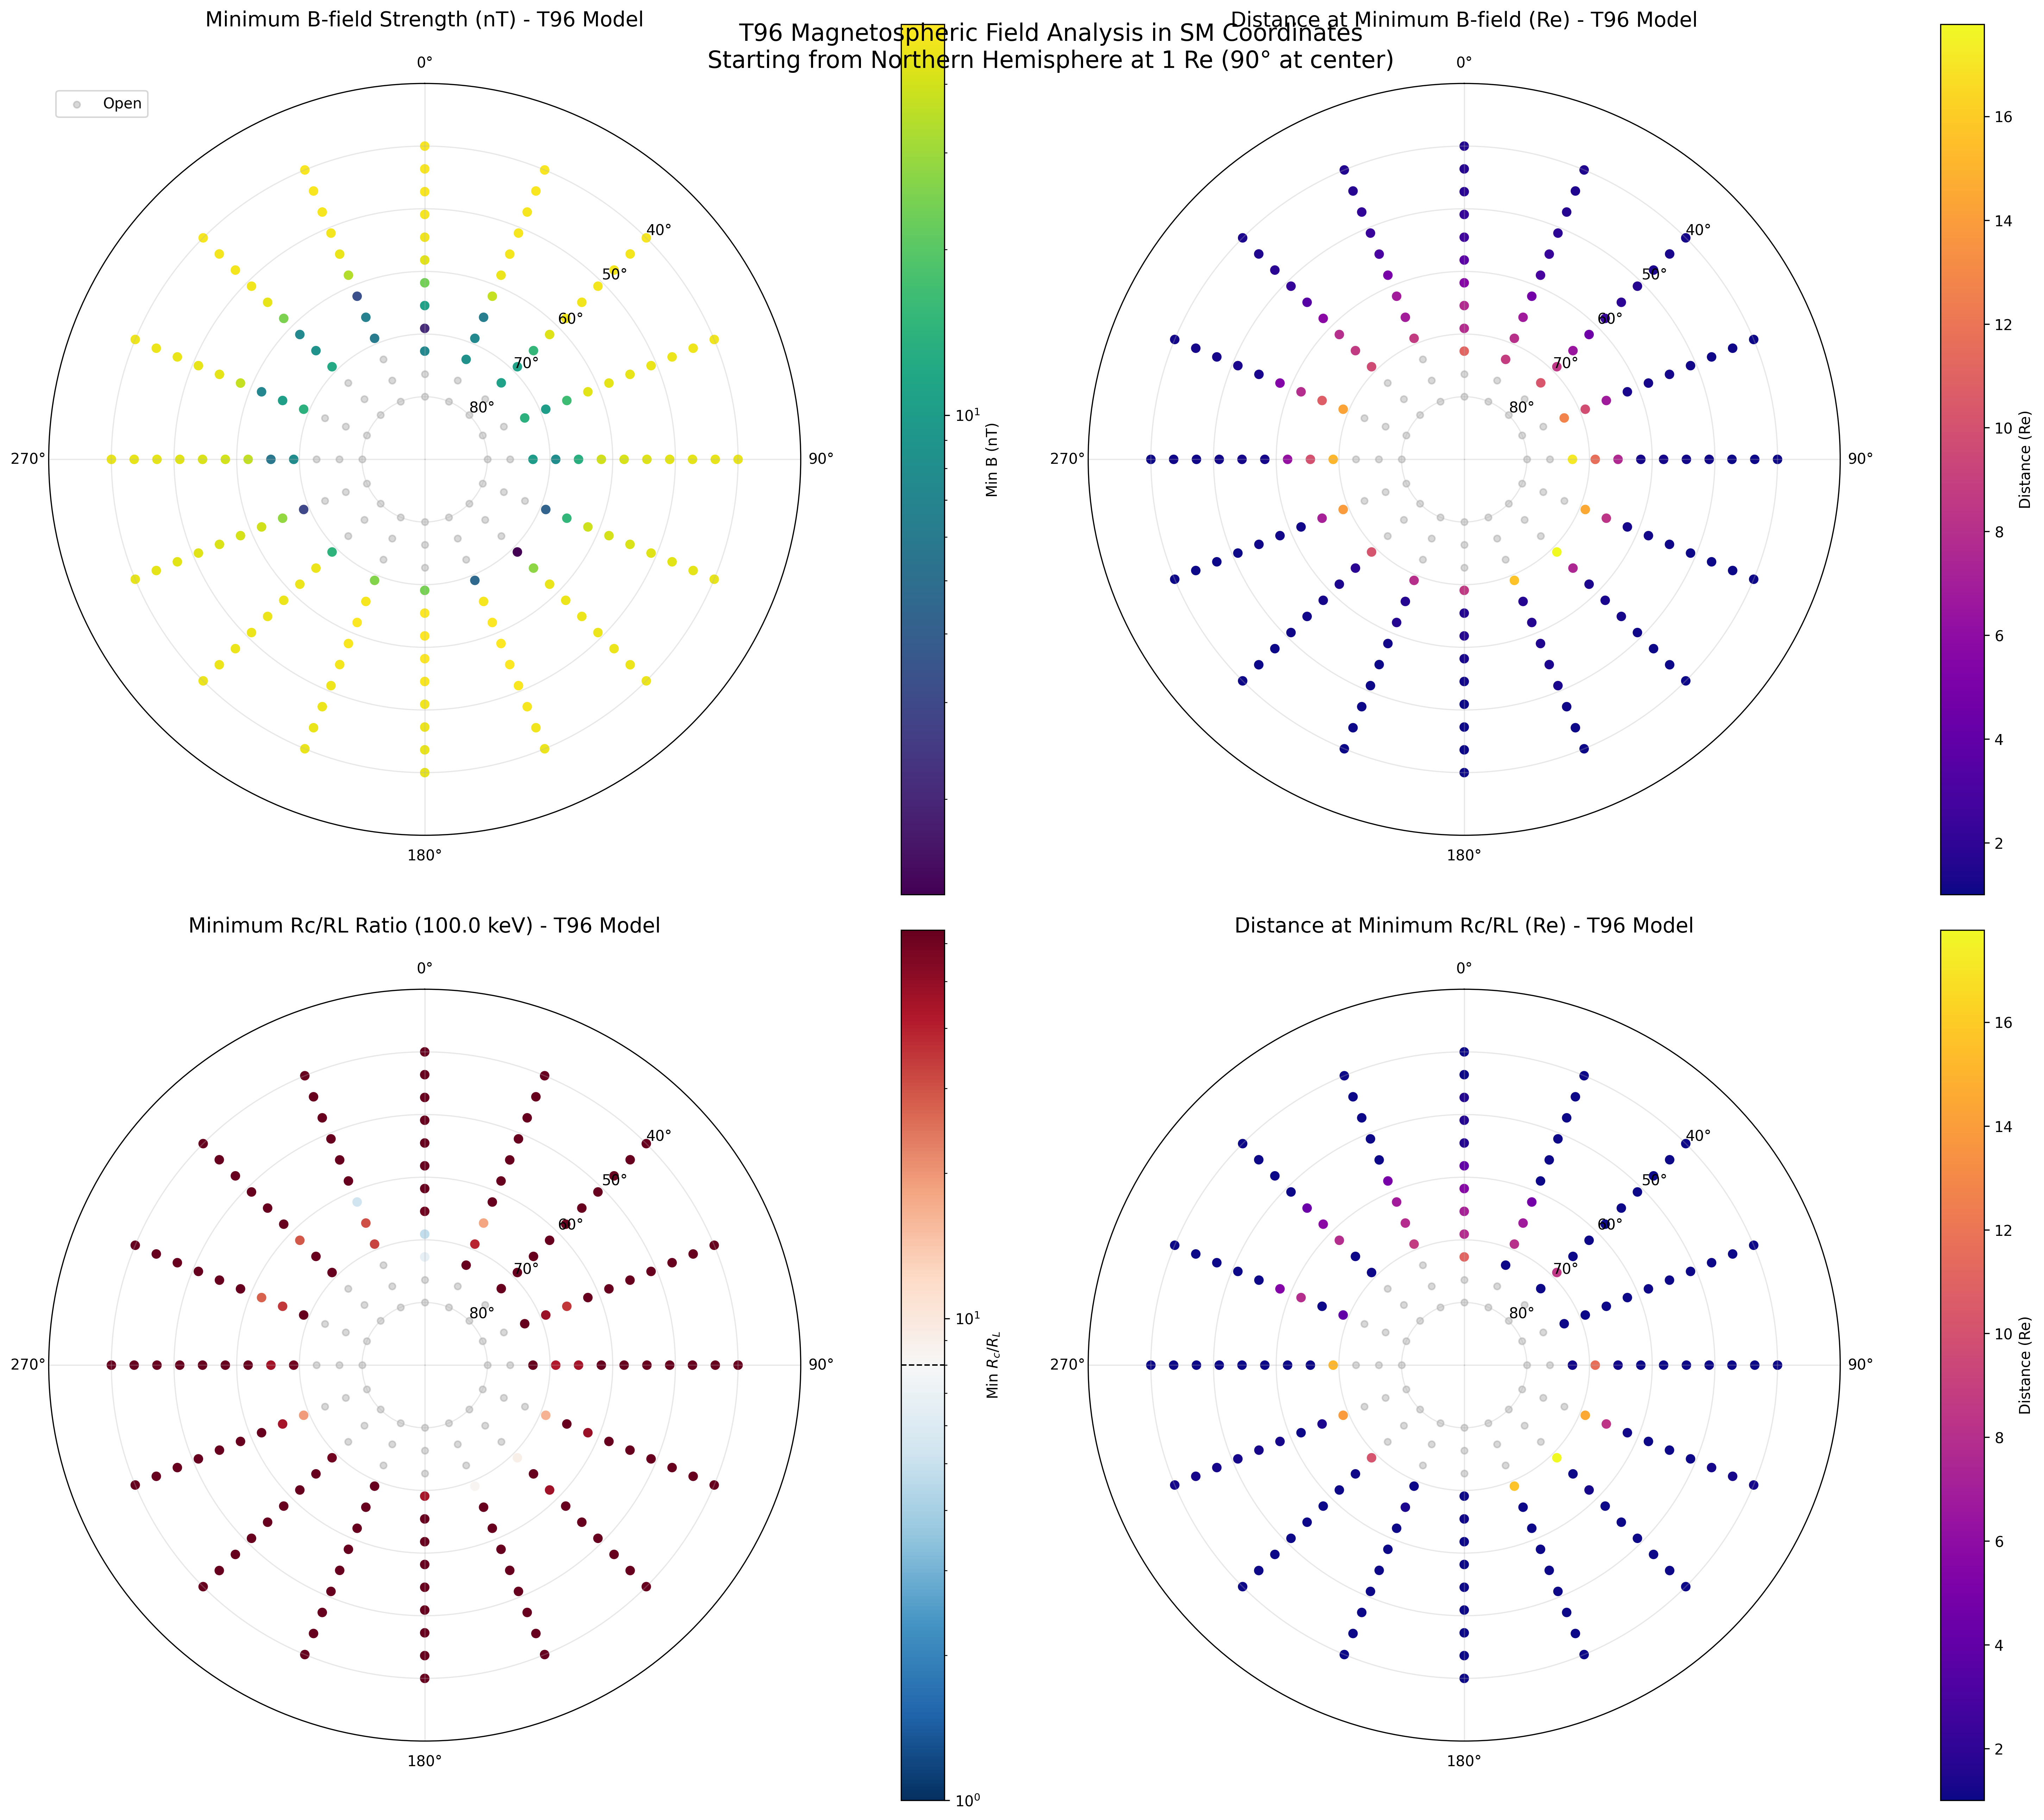

Reproduce this figure in Python.
#!/usr/bin/env python
"""
Create four heatmaps showing field line properties using SM (Solar Magnetic) coordinates.
Uses T96 magnetospheric model with inverted polar plots (90° at center).
Grid is generated directly in SM coordinates without geographic conversion.
"""

import numpy as np
import matplotlib.pyplot as plt
import matplotlib.colors as colors
from datetime import datetime
import sys
import os

# Add parent directory to path to import geopack
sys.path.insert(0, os.path.dirname(os.path.dirname(os.path.abspath(__file__))))

import geopack
from geopack.trace_field_lines_vectorized import trace_vectorized
from geopack.igrf_vectorized import igrf_gsm_vectorized
from geopack.vectorized import t96_vectorized
from geopack.vectorized.field_line_geometry_vectorized import field_line_curvature_vectorized
from geopack.coordinates_vectorized import smgsm_vectorized, geomag_vectorized, magsm_vectorized


def create_sm_grid(radius=1.0, nlat=12, nlon=16):
    """
    Create a grid of starting points directly in SM coordinates.
    
    In SM coordinates:
    - Z_SM axis: aligned with magnetic dipole axis
    - Y_SM axis: perpendicular to both dipole axis and Sun-Earth line
    - X_SM axis: completes right-handed system
    """
    # Create latitude grid in SM coordinates (0° = SM equator, 90° = north magnetic pole)
    sm_lat = np.linspace(40, 80, nlat)
    
    # Create longitude grid in SM coordinates (0° = noon meridian)
    sm_lon = np.linspace(0, 360, nlon, endpoint=False)
    
    # Create meshgrid
    SM_LON_GRID, SM_LAT_GRID = np.meshgrid(sm_lon, sm_lat)
    
    # Flatten for processing
    sm_lon_flat = SM_LON_GRID.flatten()
    sm_lat_flat = SM_LAT_GRID.flatten()
    
    # Convert to radians
    sm_lon_rad = sm_lon_flat * np.pi / 180
    sm_lat_rad = sm_lat_flat * np.pi / 180
    
    # Convert to Cartesian SM coordinates
    x_sm = radius * np.cos(sm_lat_rad) * np.cos(sm_lon_rad)
    y_sm = radius * np.cos(sm_lat_rad) * np.sin(sm_lon_rad)
    z_sm = radius * np.sin(sm_lat_rad)
    
    return x_sm, y_sm, z_sm, sm_lat_flat, sm_lon_flat


def calculate_electron_larmor_radius(B_magnitude, electron_energy_keV=100.0):
    """Calculate the electron Larmor radius."""
    # Constants
    m_e = 9.10938356e-31  # electron mass in kg
    e = 1.602176634e-19   # elementary charge in C
    c = 299792458.0       # speed of light in m/s
    
    # Convert energy to Joules
    E_joules = electron_energy_keV * 1000 * e
    
    # Calculate relativistic momentum
    E_rest = m_e * c**2
    E_total = E_joules + E_rest
    p = np.sqrt(E_total**2 - E_rest**2) / c
    
    # Convert B to Tesla
    B_tesla = B_magnitude * 1e-9
    
    # Calculate Larmor radius: RL = p / (eB)
    RL_m = p / (e * B_tesla)
    
    # Convert to km
    RL_km = RL_m / 1000.0
    
    return RL_km


def analyze_field_lines_sm(ut, parmod, x_start_sm, y_start_sm, z_start_sm, 
                          sm_lat_start, sm_lon_start, electron_energy_keV=100.0):
    """
    Trace field lines using T96 magnetospheric model in SM coordinates.
    """
    # Update geopack parameters
    ps = geopack.recalc(ut)
    
    print(f"Tracing {len(x_start_sm)} field lines with T96 model...")
    
    # Convert SM to GSM for field line tracing (since trace_vectorized expects GSM)
    x_start_gsm, y_start_gsm, z_start_gsm = smgsm_vectorized(x_start_sm, y_start_sm, z_start_sm, 1)
    
    # First trace antiparallel (dir=1)
    xf1_gsm, yf1_gsm, zf1_gsm, fl_x1_gsm, fl_y1_gsm, fl_z1_gsm, status1 = trace_vectorized(
        x_start_gsm, y_start_gsm, z_start_gsm,
        dir=1,  # Trace antiparallel to B
        rlim=20.0,
        r0=1.0,
        parmod=parmod,
        exname='t96',
        inname='igrf',
        maxloop=2000,
        return_full_path=True
    )
    
    # Convert results back to SM
    xf1, yf1, zf1 = smgsm_vectorized(xf1_gsm, yf1_gsm, zf1_gsm, -1)
    fl_x1, fl_y1, fl_z1 = smgsm_vectorized(fl_x1_gsm, fl_y1_gsm, fl_z1_gsm, -1)
    
    # Also trace parallel (dir=-1) 
    xf2_gsm, yf2_gsm, zf2_gsm, fl_x2_gsm, fl_y2_gsm, fl_z2_gsm, status2 = trace_vectorized(
        x_start_gsm, y_start_gsm, z_start_gsm,
        dir=-1,  # Trace parallel to B
        rlim=20.0,
        r0=1.0,
        parmod=parmod,
        exname='t96',
        inname='igrf',
        maxloop=2000,
        return_full_path=True
    )
    
    # Convert results back to SM
    xf2, yf2, zf2 = smgsm_vectorized(xf2_gsm, yf2_gsm, zf2_gsm, -1)
    fl_x2, fl_y2, fl_z2 = smgsm_vectorized(fl_x2_gsm, fl_y2_gsm, fl_z2_gsm, -1)
    
    # Choose the trace that goes to southern hemisphere (if any)
    xf, yf, zf = xf1.copy(), yf1.copy(), zf1.copy()
    fl_x, fl_y, fl_z = fl_x1, fl_y1, fl_z1
    status = status1.copy()
    
    # Check which direction reaches southern hemisphere
    for i in range(len(x_start_sm)):
        r1 = np.sqrt(xf1[i]**2 + yf1[i]**2 + zf1[i]**2)
        r2 = np.sqrt(xf2[i]**2 + yf2[i]**2 + zf2[i]**2)
        
        # If parallel trace reaches southern hemisphere at r0, use it
        if status2[i] == 0 and zf2[i] < 0 and abs(r2 - 1.0) < 0.1:
            # But only if antiparallel didn't also reach southern hemisphere
            if not (status1[i] == 0 and zf1[i] < 0 and abs(r1 - 1.0) < 0.1):
                xf[i], yf[i], zf[i] = xf2[i], yf2[i], zf2[i]
                fl_x[i,:] = fl_x2[i,:]
                fl_y[i,:] = fl_y2[i,:]
                fl_z[i,:] = fl_z2[i,:]
                status[i] = status2[i]
    
    # Initialize result arrays
    nlines = len(x_start_sm)
    min_b = np.full(nlines, np.nan)
    min_b_dist = np.full(nlines, np.nan)
    min_rc_rl = np.full(nlines, np.nan)
    min_rc_rl_dist = np.full(nlines, np.nan)
    conjugate_mask = np.zeros(nlines, dtype=bool)
    
    print("Analyzing field lines...")
    
    # Check if conjugate
    for i in range(nlines):
        r_final = np.sqrt(xf[i]**2 + yf[i]**2 + zf[i]**2)
        if status[i] == 0 and zf[i] < 0 and abs(r_final - 1.0) < 0.1:
            conjugate_mask[i] = True
    
    # Process conjugate field lines
    for i in range(nlines):
        if i % 50 == 0:
            print(f"  Processing field line {i}/{nlines}...")
            
        if conjugate_mask[i]:
            # Get valid points
            if hasattr(fl_x, 'mask'):
                valid = ~fl_x.mask[i, :]
                x_line = fl_x.data[i, valid]
                y_line = fl_y.data[i, valid]
                z_line = fl_z.data[i, valid]
            else:
                valid = ~np.isnan(fl_x[i, :])
                x_line = fl_x[i, valid]
                y_line = fl_y[i, valid]
                z_line = fl_z[i, valid]
            
            if np.sum(valid) < 10:
                continue
            
            # Convert SM coordinates to GSM for T96 field calculation
            x_line_gsm, y_line_gsm, z_line_gsm = smgsm_vectorized(x_line, y_line, z_line, 1)
            
            # Calculate B field using T96 model (in GSM)
            bx_gsm, by_gsm, bz_gsm = t96_vectorized(parmod, ps, x_line_gsm, y_line_gsm, z_line_gsm)
            
            # Convert B field back to SM coordinates
            bx, by, bz = smgsm_vectorized(bx_gsm, by_gsm, bz_gsm, -1)
            
            b_mag = np.sqrt(bx**2 + by**2 + bz**2)
            distances = np.sqrt(x_line**2 + y_line**2 + z_line**2)
            
            # Find minimum B
            idx_min_b = np.argmin(b_mag)
            min_b[i] = b_mag[idx_min_b]
            min_b_dist[i] = distances[idx_min_b]
            
            # Calculate curvature and Rc/RL
            # Need to create a wrapper function that handles SM coordinates
            def t96_sm_wrapper(parmod, ps, x_sm, y_sm, z_sm):
                x_gsm, y_gsm, z_gsm = smgsm_vectorized(x_sm, y_sm, z_sm, 1)
                bx_gsm, by_gsm, bz_gsm = t96_vectorized(parmod, ps, x_gsm, y_gsm, z_gsm)
                bx_sm, by_sm, bz_sm = smgsm_vectorized(bx_gsm, by_gsm, bz_gsm, -1)
                return bx_sm, by_sm, bz_sm
            
            kappa = field_line_curvature_vectorized(
                t96_sm_wrapper, parmod, ps, x_line, y_line, z_line
            )
            
            # Calculate Rc and RL
            Rc_km = np.zeros_like(kappa)
            valid_kappa = kappa > 0
            Rc_km[valid_kappa] = (1.0 / kappa[valid_kappa]) * 6371.2
            
            RL_km = calculate_electron_larmor_radius(b_mag, electron_energy_keV)
            
            # Calculate Rc/RL ratio
            rc_rl_ratio = np.zeros_like(Rc_km)
            valid_ratio = (RL_km > 0) & valid_kappa
            rc_rl_ratio[valid_ratio] = Rc_km[valid_ratio] / RL_km[valid_ratio]
            
            # Find minimum Rc/RL
            if np.any(valid_ratio):
                valid_ratios = rc_rl_ratio[valid_ratio]
                if len(valid_ratios) > 0:
                    idx_min = np.argmin(rc_rl_ratio[valid_ratio])
                    valid_indices = np.where(valid_ratio)[0]
                    idx_original = valid_indices[idx_min]
                    
                    min_rc_rl[i] = rc_rl_ratio[idx_original]
                    min_rc_rl_dist[i] = distances[idx_original]
    
    print(f"Found {np.sum(conjugate_mask)} conjugate field lines out of {nlines} total")
    
    return {
        'min_b': min_b,
        'min_b_dist': min_b_dist,
        'min_rc_rl': min_rc_rl,
        'min_rc_rl_dist': min_rc_rl_dist,
        'conjugate_mask': conjugate_mask,
        'sm_lat': sm_lat_start,
        'sm_lon': sm_lon_start
    }


def create_sm_coord_plots(results, electron_energy_keV, figsize=(20, 18)):
    """
    Create 2x2 subplot with inverted polar plots showing SM coordinate grid.
    """
    fig, axes = plt.subplots(2, 2, figsize=figsize, subplot_kw=dict(projection='polar'))
    
    # Extract data
    sm_lat = results['sm_lat']
    sm_lon = results['sm_lon']
    min_b = results['min_b']
    min_b_dist = results['min_b_dist']
    min_rc_rl = results['min_rc_rl']
    min_rc_rl_dist = results['min_rc_rl_dist']
    conjugate_mask = results['conjugate_mask']
    
    # Common plot settings for polar plots
    def setup_axis(ax, title):
        ax.set_theta_zero_location('N')  # 0° longitude at top
        ax.set_theta_direction(-1)  # Clockwise
        ax.set_ylim(0, 60)  # 90° at center (r=0) to 30° at edge (r=60)
        ax.set_title(title, fontsize=14, pad=20)
        ax.grid(True, alpha=0.3)
        
        # Set theta (longitude) labels for SM coordinates
        lon_angles = np.array([0, 90, 180, 270])  # SM longitude
        ax.set_thetagrids(lon_angles, ['0°', '90°', '180°', '270°'])
        
        # Add radial labels (inverted: high lat at center)
        ax.set_rticks([10, 20, 30, 40, 50], ['80°', '70°', '60°', '50°', '40°'])
        ax.set_rlabel_position(45)
    
    # Convert SM longitude to angle in radians for polar plot
    theta_plot = sm_lon * np.pi / 180  # Convert degrees to radians
    
    # Invert radius: 90° at center (r=0), lower latitudes outward
    r_plot = 90 - sm_lat
    
    # Plot 1: Minimum B-field
    ax1 = axes[0, 0]
    setup_axis(ax1, 'Minimum B-field Strength (nT) - T96 Model')
    
    # Non-conjugate points
    non_conj = ~conjugate_mask
    if np.any(non_conj):
        ax1.scatter(theta_plot[non_conj], r_plot[non_conj], 
                   c='gray', s=20, alpha=0.3, label='Open')
    
    # Conjugate points
    conj = conjugate_mask & ~np.isnan(min_b)
    if np.any(conj):
        sc1 = ax1.scatter(theta_plot[conj], r_plot[conj], 
                         c=min_b[conj], s=30,
                         cmap='viridis',
                         norm=colors.LogNorm(vmin=np.nanmin(min_b[conj]), 
                                           vmax=np.nanmax(min_b[conj])))
        cbar1 = plt.colorbar(sc1, ax=ax1, pad=0.1)
        cbar1.set_label('Min B (nT)', fontsize=10)
    
    # Plot 2: Distance at minimum B
    ax2 = axes[0, 1]
    setup_axis(ax2, 'Distance at Minimum B-field (Re) - T96 Model')
    
    if np.any(non_conj):
        ax2.scatter(theta_plot[non_conj], r_plot[non_conj], 
                   c='gray', s=20, alpha=0.3)
    
    conj = conjugate_mask & ~np.isnan(min_b_dist)
    if np.any(conj):
        sc2 = ax2.scatter(theta_plot[conj], r_plot[conj], 
                         c=min_b_dist[conj], s=30,
                         cmap='plasma',
                         vmin=1.0, vmax=min(20.0, np.nanmax(min_b_dist[conj])))
        cbar2 = plt.colorbar(sc2, ax=ax2, pad=0.1)
        cbar2.set_label('Distance (Re)', fontsize=10)
    
    # Plot 3: Minimum Rc/RL
    ax3 = axes[1, 0]
    setup_axis(ax3, f'Minimum Rc/RL Ratio ({electron_energy_keV} keV) - T96 Model')
    
    if np.any(non_conj):
        ax3.scatter(theta_plot[non_conj], r_plot[non_conj], 
                   c='gray', s=20, alpha=0.3)
    
    conj = conjugate_mask & ~np.isnan(min_rc_rl) & (min_rc_rl > 0)
    if np.any(conj):
        vmin, vmax = 1.0, 64.0
        min_rc_rl_clipped = np.clip(min_rc_rl[conj], vmin, vmax)
        
        sc3 = ax3.scatter(theta_plot[conj], r_plot[conj], 
                         c=min_rc_rl_clipped, s=30,
                         cmap='RdBu_r',
                         norm=colors.LogNorm(vmin=vmin, vmax=vmax))
        cbar3 = plt.colorbar(sc3, ax=ax3, pad=0.1)
        cbar3.set_label(r'Min $R_c/R_L$', fontsize=10)
        cbar3.ax.axhline(y=8, color='black', linestyle='--', linewidth=1)
    
    # Plot 4: Distance at minimum Rc/RL
    ax4 = axes[1, 1]
    setup_axis(ax4, 'Distance at Minimum Rc/RL (Re) - T96 Model')
    
    if np.any(non_conj):
        ax4.scatter(theta_plot[non_conj], r_plot[non_conj], 
                   c='gray', s=20, alpha=0.3)
    
    conj = conjugate_mask & ~np.isnan(min_rc_rl_dist)
    if np.any(conj):
        sc4 = ax4.scatter(theta_plot[conj], r_plot[conj], 
                         c=min_rc_rl_dist[conj], s=30,
                         cmap='plasma',
                         vmin=1.0, vmax=min(20.0, np.nanmax(min_rc_rl_dist[conj])))
        cbar4 = plt.colorbar(sc4, ax=ax4, pad=0.1)
        cbar4.set_label('Distance (Re)', fontsize=10)
    
    # Add legend to first plot
    ax1.legend(loc='upper left', fontsize=10)
    
    # Overall title
    fig.suptitle('T96 Magnetospheric Field Analysis in SM Coordinates\n' + 
                 'Starting from Northern Hemisphere at 1 Re (90° at center)', fontsize=16, y=0.95)
    
    plt.tight_layout()
    return fig, axes


def main():
    """Main function."""
    # Set time
    ut = datetime.now().timestamp()
    ps = geopack.recalc(ut)
    
    # Set T96 model parameters (moderate activity)
    # For T96: [Pdyn, Dst, ByIMF, BzIMF, unused...]
    parmod = np.array([2.0, -20.0, 0.0, -5.0, 0.0, 0.0, 0.0, 0.0, 0.0, 0.0])
    
    # Set electron energy
    electron_energy_keV = 100.0
    
    # Create starting grid directly in SM coordinates
    print("Creating grid directly in SM coordinates...")
    x_start_sm, y_start_sm, z_start_sm, sm_lat_start, sm_lon_start = create_sm_grid(
        radius=1.0,
        nlat=12,  # Reasonable grid size
        nlon=16
    )
    
    # Print summary
    print(f"\nConfiguration:")
    print(f"  Grid points: {len(x_start_sm)}")
    print(f"  Coordinate system: SM (Solar Magnetic)")
    print(f"  Dipole tilt angle: {np.degrees(ps):.1f}°")
    print(f"  T96 Parameters:")
    print(f"    Pdyn = {parmod[0]} nPa")
    print(f"    Dst = {parmod[1]} nT")
    print(f"    ByIMF = {parmod[2]} nT")
    print(f"    BzIMF = {parmod[3]} nT")
    
    # Analyze field lines
    results = analyze_field_lines_sm(
        ut, parmod, x_start_sm, y_start_sm, z_start_sm, 
        sm_lat_start, sm_lon_start, electron_energy_keV
    )
    
    # Create plots
    print("\nCreating SM coordinate plots...")
    fig, axes = create_sm_coord_plots(results, electron_energy_keV)
    
    # Save figure
    plt.savefig('conjugate_field_analysis_sm.png', dpi=300, bbox_inches='tight')
    print("Saved conjugate_field_analysis_sm.png")
    plt.show()
    
    # Print summary
    conjugate_mask = results['conjugate_mask']
    print(f"\nSummary:")
    print(f"Total field lines traced: {len(x_start_sm)}")
    print(f"Conjugate field lines: {np.sum(conjugate_mask)}")
    print(f"Percentage conjugate: {100*np.sum(conjugate_mask)/len(x_start_sm):.1f}%")


if __name__ == '__main__':
    main()
